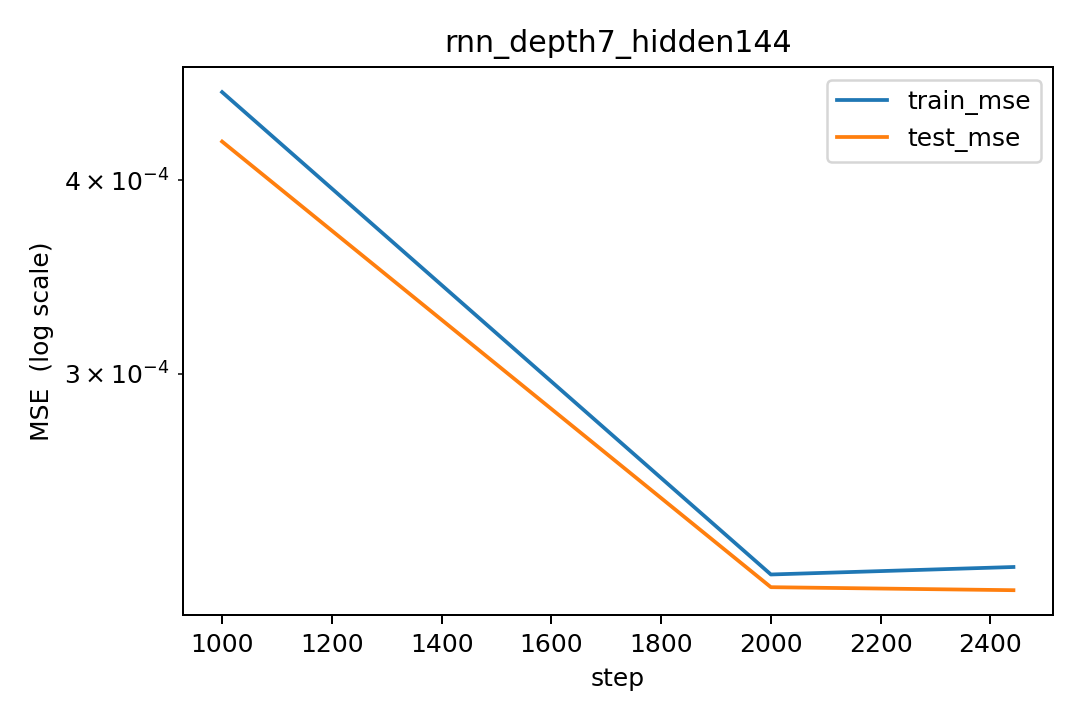

Values plotted in this chart, from the file beside it:
step, lr, train_mse, test_mse
1000, 0.0002154, 0.000456, 0.0004237
2000, 2.798378971682948e-05, 0.0002225, 0.0002184
2442, 1.4726166999157184e-10, 0.000225, 0.0002174
